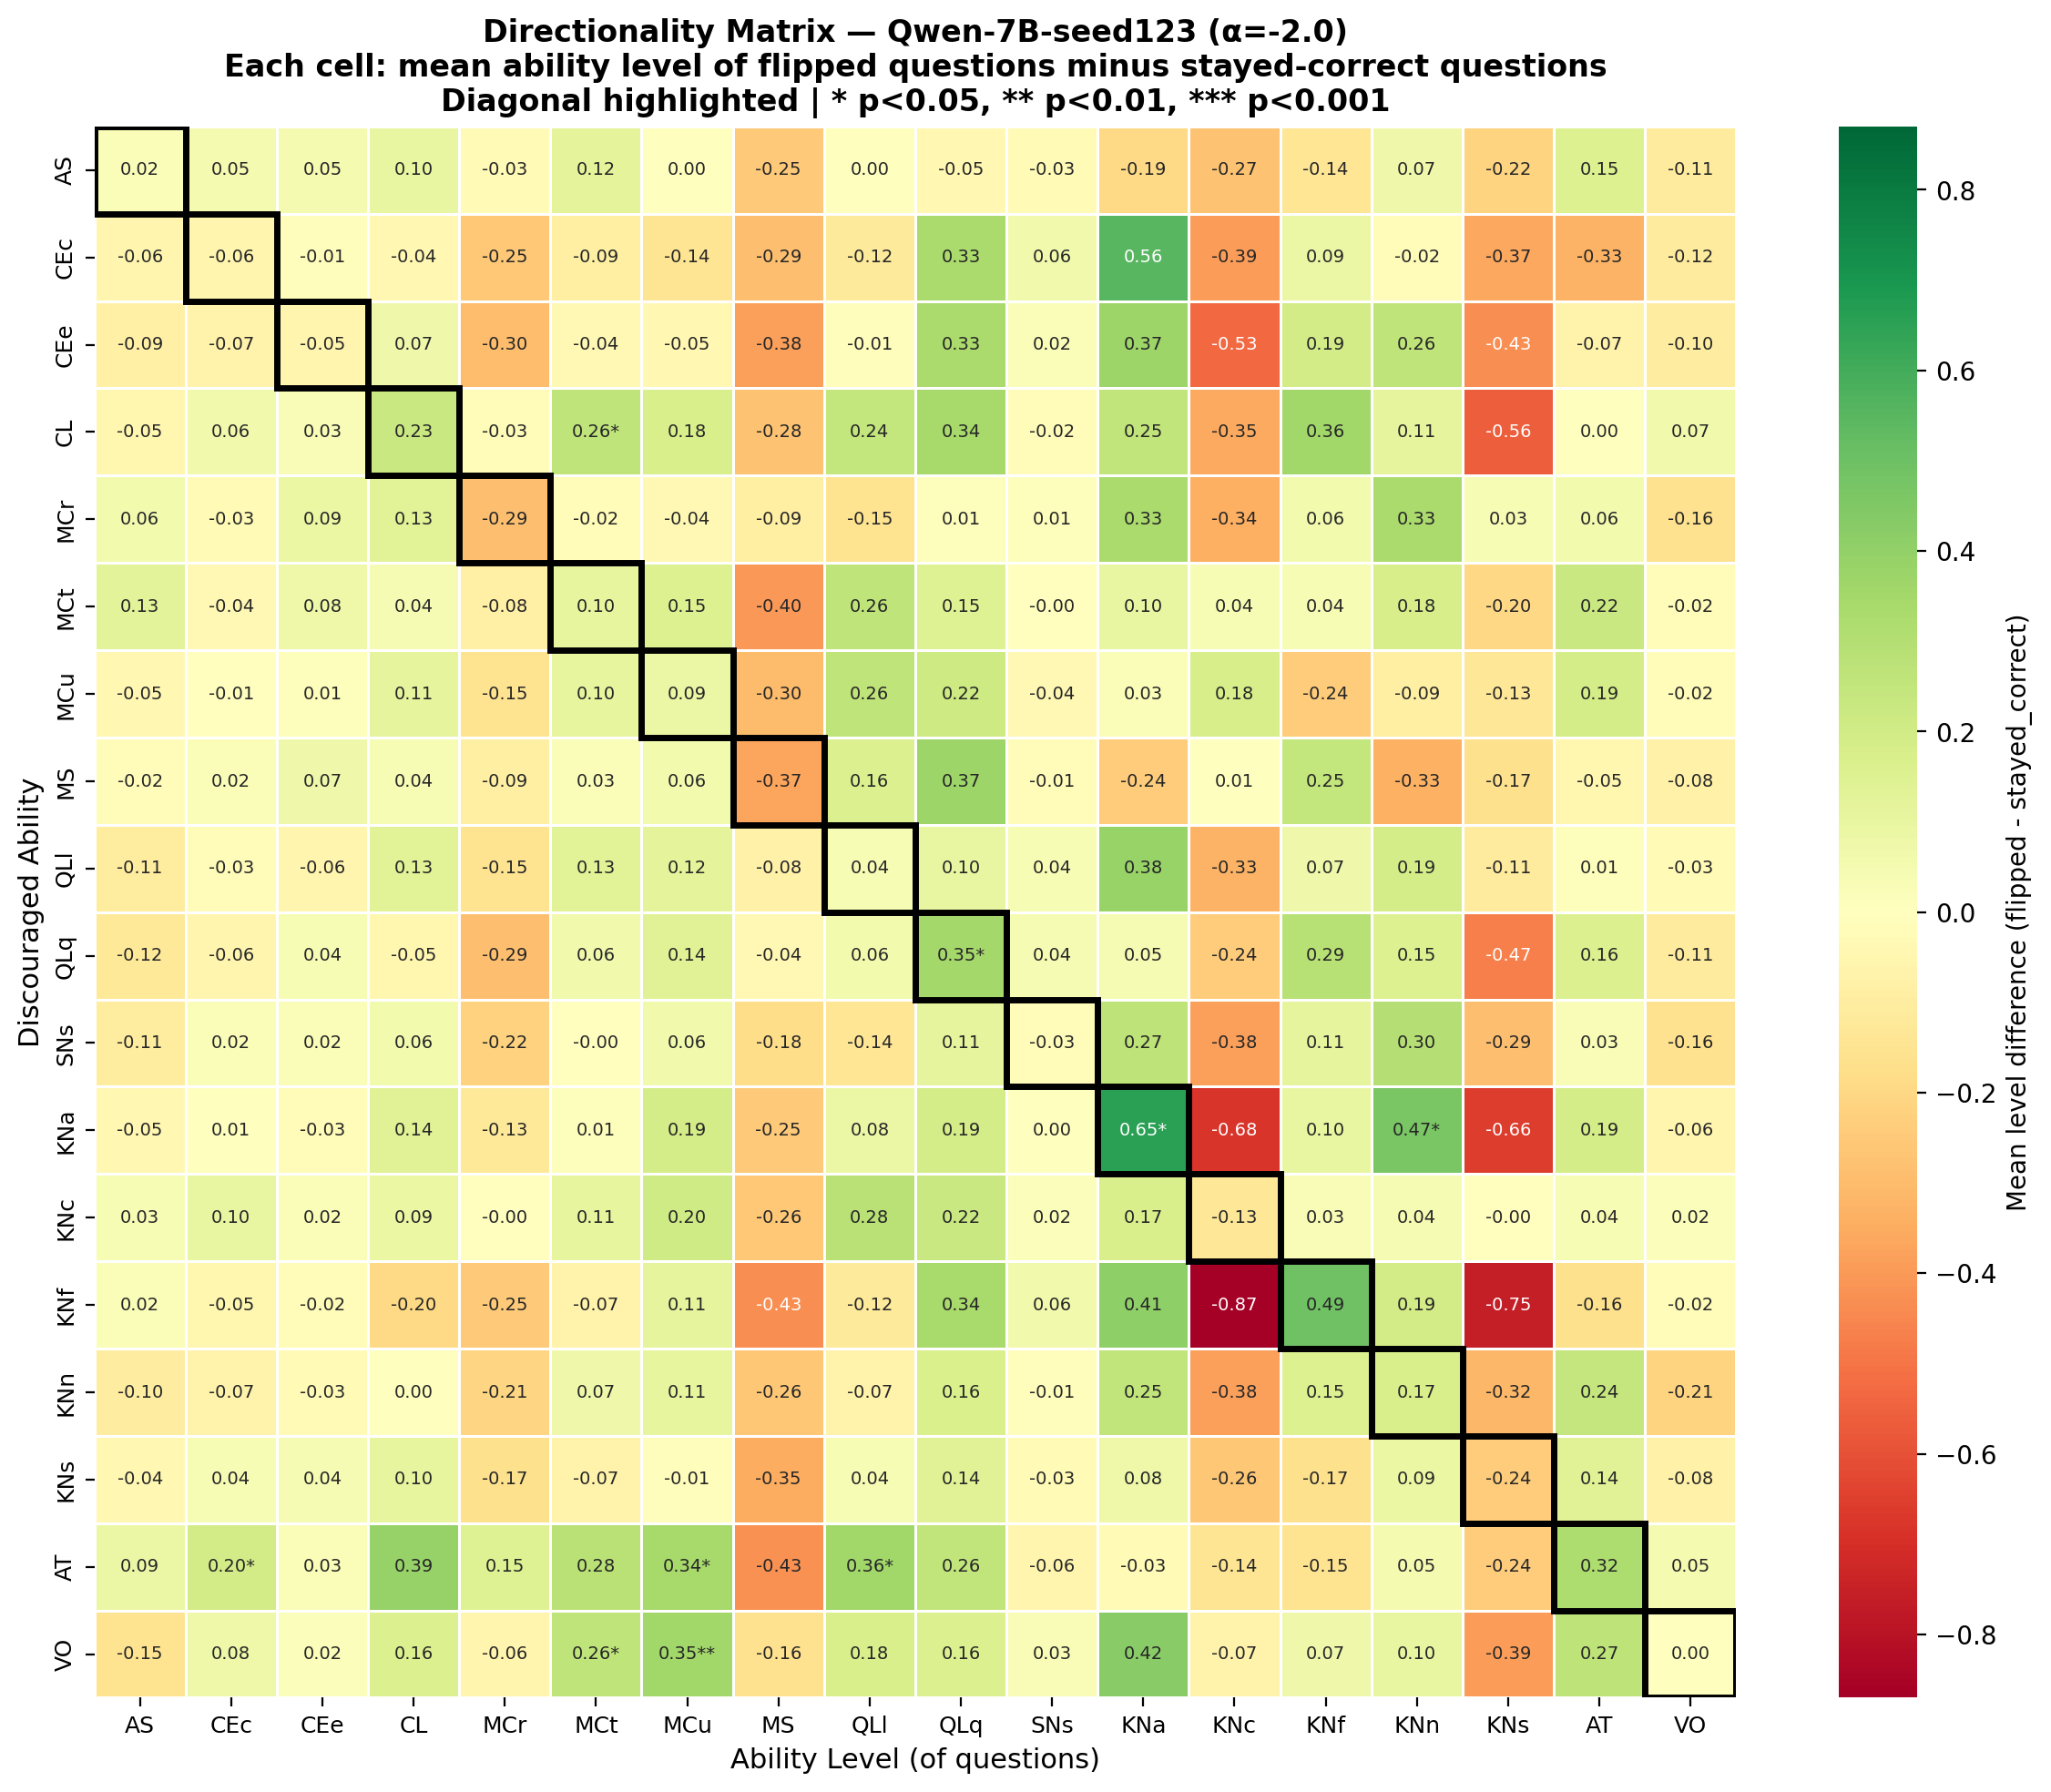

The table this chart was drawn from, first rows:
, AS, CEc, CEe, CL, MCr, MCt, MCu, MS, QLl, QLq, SNs, KNa, KNc, KNf, KNn, KNs, AT, VO
AS, 0.02347, 0.05227, 0.04773, 0.09797, -0.02989, 0.1178, 0.002973, -0.2473, 0.000939, -0.04679, -0.03083, -0.1909, -0.2721, -0.1365, 0.06948, -0.2152, 0.1509, -0.1128
CEc, -0.05817, -0.0586, -0.009766, -0.04374, -0.252, -0.09193, -0.1429, -0.2898, -0.1183, 0.3282, 0.06476, 0.5552, -0.3917, 0.08832, -0.01656, -0.3667, -0.3268, -0.1153
CEe, -0.08636, -0.0697, -0.05455, 0.06818, -0.2955, -0.03636, -0.04545, -0.3833, -0.007576, 0.3303, 0.02121, 0.3727, -0.5303, 0.1909, 0.2636, -0.4318, -0.06667, -0.09848
CL, -0.05153, 0.06463, 0.03197, 0.2289, -0.02534, 0.2622, 0.176, -0.2777, 0.2447, 0.34, -0.01565, 0.2537, -0.3548, 0.3594, 0.1095, -0.5612, 0.0008503, 0.06769
MCr, 0.05844, -0.0303, 0.09307, 0.132, -0.29, -0.02381, -0.03896, -0.09307, -0.1537, 0.01082, 0.01082, 0.3268, -0.3442, 0.06061, 0.329, 0.03463, 0.06061, -0.158
MCt, 0.1253, -0.04029, 0.07929, 0.04397, -0.08315, 0.1039, 0.1542, -0.4045, 0.2623, 0.1486, -0.001472, 0.09566, 0.03992, 0.03679, 0.1823, -0.2024, 0.2244, -0.02355
MCu, -0.04673, -0.005887, 0.01049, 0.1128, -0.1519, 0.1039, 0.08536, -0.3013, 0.2623, 0.2174, -0.03587, 0.02686, 0.1775, -0.2384, -0.0929, -0.1336, 0.19, -0.02355
MS, -0.01847, 0.02081, 0.06964, 0.03567, -0.09321, 0.02718, 0.05563, -0.3692, 0.1597, 0.3679, -0.01465, -0.2389, 0.005308, 0.2471, -0.3342, -0.1682, -0.04883, -0.07558
QLl, -0.1075, -0.02633, -0.05854, 0.1334, -0.1501, 0.1314, 0.1194, -0.07779, 0.03769, 0.09623, 0.03716, 0.3841, -0.3268, 0.07084, 0.1898, -0.1147, 0.007217, -0.03034
QLq, -0.1233, -0.0556, 0.03682, -0.04791, -0.2876, 0.06226, 0.1426, -0.03934, 0.05812, 0.3531, 0.04141, 0.04629, -0.2382, 0.2922, 0.1526, -0.4734, 0.1565, -0.1118
SNs, -0.1077, 0.02067, 0.02358, 0.05701, -0.2214, -0.002584, 0.06266, -0.1801, -0.136, 0.1122, -0.02503, 0.2681, -0.3818, 0.1124, 0.296, -0.286, 0.02729, -0.1589
KNa, -0.04534, 0.005069, -0.02549, 0.1366, -0.1259, 0.01253, 0.1898, -0.2474, 0.0835, 0.188, 0.001267, 0.6549, -0.6828, 0.09997, 0.4651, -0.6552, 0.1885, -0.05872
KNc, 0.03407, 0.09899, 0.02278, 0.08891, -0.001411, 0.1054, 0.2046, -0.2558, 0.2849, 0.2244, 0.01532, 0.1728, -0.1329, 0.03165, 0.04355, -0.004435, 0.03851, 0.01895
KNf, 0.02451, -0.05147, -0.02206, -0.1961, -0.2451, -0.07108, 0.1127, -0.4289, -0.1176, 0.3358, 0.06127, 0.4118, -0.8701, 0.4902, 0.1912, -0.7549, -0.1642, -0.01716
KNn, -0.1005, -0.06572, -0.03198, 0.002699, -0.2059, 0.06815, 0.1076, -0.2617, -0.06964, 0.1642, -0.01012, 0.2541, -0.3848, 0.1521, 0.1718, -0.3192, 0.2439, -0.2124
KNs, -0.04363, 0.03854, 0.04487, 0.1031, -0.1691, -0.06969, -0.0111, -0.3515, 0.03747, 0.1368, -0.03361, 0.08002, -0.2632, -0.1688, 0.09112, -0.2391, 0.1378, -0.07647
AT, 0.08581, 0.1962, 0.02626, 0.3916, 0.1472, 0.28, 0.3447, -0.427, 0.3592, 0.2556, -0.05728, -0.02771, -0.1429, -0.1534, 0.05294, -0.2388, 0.3246, 0.05025
VO, -0.1521, 0.08153, 0.01847, 0.1565, -0.05915, 0.2642, 0.3541, -0.1595, 0.1765, 0.1581, 0.0277, 0.4236, -0.06729, 0.06839, 0.09875, -0.3908, 0.2679, 0.004225
